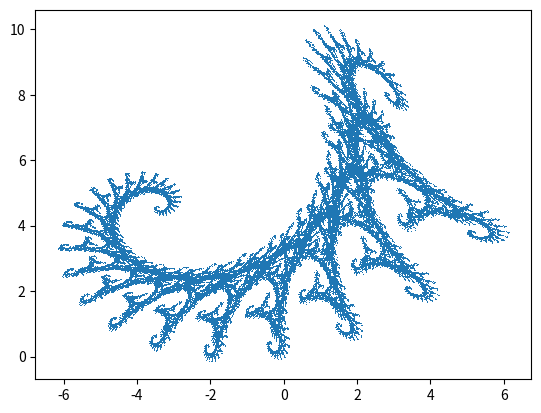

Here is the Python script that generated this plot:
'''Proszę utworzyć klasę IFS (Iterated Function System), a w niej:
    - metodę inicjalizującą przyjmującą jako parametr współczynniki przekształcenia oraz prawdopodobieństwa 
    i określającą początkowe współrzędne punktu jako (0,0),
    - metodę dokonującą przekształcenia; jako parametr proszę przekazać liczbę iteracji. 
    W każdej iteracji przy obliczaniu nowych współrzędnych punktu należy wylosować z określonym prawdopodobieństwem 
    inną szóstkę z danego zestawu współczynników.
    Współrzędne obliczamy wg wzorów:
    x(t+1)=a*x(t)+b*y(t)+c
    y(t+1)=d*x(t)+e*y(t)+f
    - metodę rysującą otrzymany wynik'''
print("\n### ZAD1 ###\n")

import random
import matplotlib.pyplot as pl

class IFS:
  
  def __init__(self, przeksz, prawd):
    self._wspol = przeksz
    self._prawd = prawd
    self._x = [0]
    self._y = [0]

  def przeksztalc(self, n):
    for i in range(1, n):
      lista = random.choices(self._wspol, self._prawd)[0]
      a = lista[0]
      b = lista[1]
      c = lista[2]
      d = lista[3]
      e = lista[4]
      f = lista[5]

      (self._x).append(a*self._x[i-1] + b*self._y[i-1] + c)
      # print(self._x)
      (self._y).append(d*self._x[i-1] + e*self._y[i-1] + f)
      # print(self._y)
  
  def rysuj(self):
    pl.plot([i for i in self._x], [i for i in self._y], linestyle = '', marker = ',')
    pl.show()


# wsp = ((0.787879, -0.424242, 1.758647, 0.242424, 0.859848, 1.408065), (-0.121212, 0.257576, -6.721654, 0.151515, 0.05303, 1.377236), (0.181818, -0.136364, 6.086107, 0.090909, 0.181818, 1.568035))
# pr = (0.90, 0.05, 0.05)
# r = IFS(wsp, pr)
# r.przeksztalc(100000)
# r.rysuj()

################
# wsp = ((0, 0.053, -7.083, -0.429, 0, 5.43), (0.143, 0, -5.619, 0, -0.053, 8.513), (0.143, 0, -5.619, 0, 0.083, 2.057), (0, 0.053, -3.952, 0.429, 0, 5.43), (0.119, 0, -2.555, 0, 0.053, 4.536), (-0.0123806, -0.0649723, -1.226, 0.423819, 0.00189797, 5.235), (0.0852291, 0.0506328, -0.421, 0.420449, 0.0156626, 4.569), (0.104432, 0.00529117, 0.976, 0.0570516, 0.0527352, 8.113), (-0.00814186, -0.0417935, 1.934, 0.423922, 0.00415972, 5.37), (0.093, 0, 0.861, 0, 0.053, 4.536), (0, 0.053, 2.447, -0.429, 0, 5.43), (0.119, 0, 3.363, 0, -0.053, 8.513), (0.119, 0, 3.363, 0, 0.053, 1.487), (0, 0.053, 3.972, 0.429, 0, 4.569), (0.123998, -0.00183957, 6.275, 0.000691208, 0.0629731, 7.716), (0, 0.053, 5.215, 0.167, 0, 6.483), (0.071, 0, 6.279, 0, 0.053, 5.298), (0, -0.053, 6.805, -0.238, 0, 3.714), (-0.121, 0, 5.941, 0, 0.053, 1.487))
# pr = [1 for _ in range(len(wsp))]
# r = IFS(wsp, pr)
# r.przeksztalc(100000)
# r.rysuj()

################
wsp = ((0.824074, 0.281428, -1.88229, -0.212346, 0.864198, -0.110607), (0.088272, 0.520988, 0.78536, -0.463889, -0.377778, 8.095795))
pr = (0.8, 0.2)
r = IFS(wsp, pr)
r.przeksztalc(100000)
r.rysuj()

'''Proszę utworzyć klasę Wektor, a w niej metody przeciążające operatory dodawania, odejmowania, mnożenia (mnożenie wektora przez liczbę) oraz metodę str. 
Proszę napisać także metody zwracające odpowiednio długość wektora, iloczyn skalarny, wektorowy i mieszany (proszę wykorzystać wcześniej zdefiniowane metody)'''
print("\n### ZAD2 ###\n")

import math

class Wektor:
  
  def __init__(self, x = 0, y = 0, z = 0):
    self._x = x
    self._y = y
    self._z = z

  def __str__(self):
    return ("Wektor: (" + str(self._x) + ", " + str(self._y) + ", " + str(self._z) + ")")

  def __add__(self, inny):
    w = Wektor()
    w._x = self._x + inny._x
    w._y = self._y + inny._y
    w._z = self._z + inny._z
    return w

  def __sub__(self, inny):
    w = Wektor()
    w._x = self._x - inny._x
    w._y = self._y - inny._y
    w._z = self._z - inny._z
    return w
  
  def __mul__(self, a):
    self._x *= a
    self._y *= a
    self._z *= a
    return self
  
  __rmul__ = __mul__

  def dlugosc(self):
    return math.sqrt(pow(self._x,2) + pow(self._y,2) + pow(self._z,2))

  def skalarny(self, inny):
    return self._x*inny._x + self._y*inny._y + self._z*inny._z

  def wektorowy(self, inny):
    w = Wektor()
    w._x = self._y*inny._z - self._z*inny._y
    w._y = - (self._x*inny._z - self._z*inny._x)
    w._z = self._x*inny._y - self._y*inny._x
    return w
  
  def mieszany(self, inny1, inny2):
    return self.skalarny(inny1.wektorowy(inny2))

w = Wektor(1,2,3)
print(w)
u = Wektor(1,1,2)
v = Wektor(0,3,4)
print("dlugosc = ", v.dlugosc())
print("skalarny = ", u.skalarny(v))
print("wektorowy = ", u.wektorowy(v))
print("mieszany = ", u.mieszany(v,w))
x = w + u
x = w - u
print(x)
z = 3 * x * 3
print(z)

'''Proszę utworzyć funkcje obliczające odpowiednio (parametry obiekty wcześniej utworzonej klasy):
    - strumień indukcji magnetycznej: Φ=B•S
    - siłę Lorentza F=q(E+v × B)
    - pracę siły Lorentza W=qE•v'''
print("\n### ZAD3 ###\n")

def indukcja(B, S):
  return B.skalarny(S)

def Lorentz(q,E,v,B):
  return q * (E + v.wektorowy(B))

def praca_sily(q,E,v):
  return q * (E.skalarny(v))


B = Wektor(1,1,1)
S = Wektor(2,1,3)
E = Wektor(1,2,1)
v = Wektor(1,0,1)
q = 1

print("strumien indukcji = ", indukcja(B,S))
print("sila Lorentza =", Lorentz(q,E,v,B))
print("praca sily Lorentza = ", praca_sily(q,E,v))